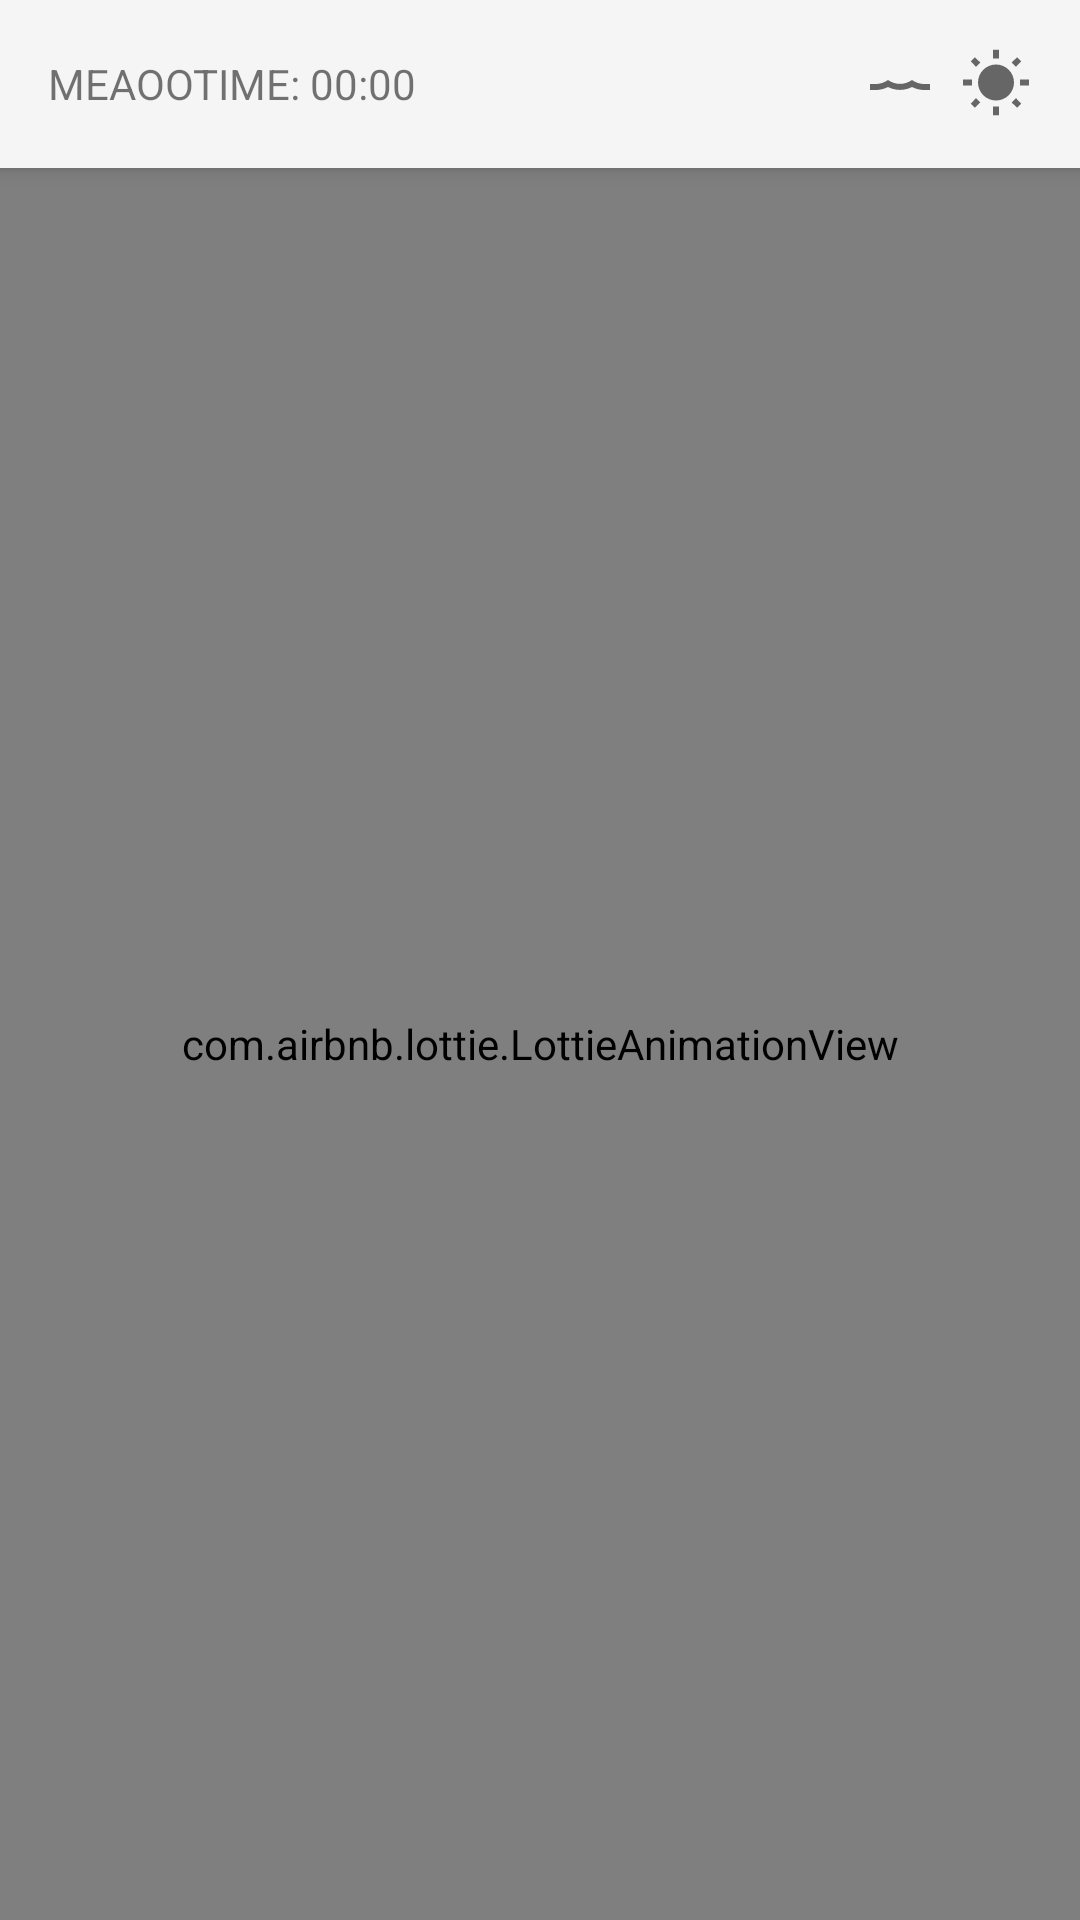

The Android layout XML behind this screen, and the referenced resources:
<!-- AndroidManifest.xml: application theme AppBaseTheme -->
<!-- res/layout/main_activity.xml -->
<?xml version="1.0" encoding="utf-8"?>
<androidx.coordinatorlayout.widget.CoordinatorLayout xmlns:android="http://schemas.android.com/apk/res/android"
    xmlns:app="http://schemas.android.com/apk/res-auto"
    android:layout_width="match_parent"
    android:layout_height="match_parent"
    android:orientation="vertical"
    >

  <com.google.android.material.appbar.AppBarLayout
      android:layout_width="match_parent"
      android:layout_height="wrap_content"
      >

    <androidx.appcompat.widget.Toolbar
        android:id="@+id/toolbar"
        android:layout_width="match_parent"
        android:layout_height="wrap_content"
        >

      <LinearLayout
          android:layout_width="match_parent"
          android:layout_height="wrap_content"
          android:gravity="center_vertical"
          android:orientation="horizontal"
          >

        <TextView
            android:id="@+id/tvTime"
            android:layout_width="wrap_content"
            android:layout_height="wrap_content"
            android:text="MEAOOTIME: 00:00"
            />

        <View
            android:layout_width="0dp"
            android:layout_height="wrap_content"
            android:layout_weight="1"
            />

        <ImageView
            android:id="@+id/ivAir"
            android:layout_width="24dp"
            android:layout_height="24dp"
            android:layout_marginEnd="8dp"
            android:src="@drawable/ic_low_pollution"
            android:tint="#666666"
            />

        <ImageView
            android:id="@+id/ivWeather"
            android:layout_width="24dp"
            android:layout_height="24dp"
            android:layout_marginEnd="16dp"
            android:src="@drawable/ic_normal"
            android:tint="#666666"
            />

      </LinearLayout>

    </androidx.appcompat.widget.Toolbar>

  </com.google.android.material.appbar.AppBarLayout>

  <FrameLayout
      android:layout_width="match_parent"
      android:layout_height="match_parent"
      app:layout_behavior="@string/appbar_scrolling_view_behavior"
      >

    <com.airbnb.lottie.LottieAnimationView
        android:layout_width="match_parent"
        android:layout_height="match_parent"
        android:padding="32dp"
        app:lottie_autoPlay="true"
        app:lottie_fileName="briefing.json"
        app:lottie_loop="true"
        />

    <LinearLayout
        android:id="@+id/mainLayout"
        android:layout_width="match_parent"
        android:layout_height="match_parent"
        android:background="@color/white"
        android:orientation="vertical"
        android:visibility="invisible"
        app:layout_constraintBottom_toBottomOf="parent"
        app:layout_constraintEnd_toEndOf="parent"
        app:layout_constraintStart_toStartOf="parent"
        app:layout_constraintTop_toTopOf="parent"
        >

      <androidx.cardview.widget.CardView
          android:layout_width="match_parent"
          android:layout_height="wrap_content"
          android:layout_marginStart="12dp"
          android:layout_marginTop="16dp"
          android:layout_marginEnd="12dp"
          android:layout_marginBottom="16dp"
          app:cardCornerRadius="4dp"
          >

        <LinearLayout
            android:layout_width="match_parent"
            android:layout_height="wrap_content"
            android:orientation="vertical"
            >

          <TextView
              android:id="@+id/tvHeader"
              android:layout_width="wrap_content"
              android:layout_height="wrap_content"
              android:layout_gravity="center"
              android:layout_marginTop="8dp"
              android:layout_marginBottom="4dp"
              android:text="Mission isn't started yet"
              android:textColor="#161616"
              android:textSize="14sp"
              />

          <View
              android:layout_width="match_parent"
              android:layout_height="1dp"
              android:layout_marginStart="8dp"
              android:layout_marginEnd="8dp"
              android:background="#D8D8D8"
              />

          <LinearLayout
              android:layout_width="match_parent"
              android:layout_height="wrap_content"
              android:layout_marginStart="32dp"
              android:orientation="horizontal"
              >

            <LinearLayout
                android:layout_width="0dp"
                android:layout_height="wrap_content"
                android:layout_weight="1"
                android:orientation="horizontal"
                android:paddingTop="16dp"
                android:paddingBottom="16dp"
                >

              <ImageView
                  android:layout_width="32dp"
                  android:layout_height="32dp"
                  android:src="@drawable/ic_target"
                  />

              <LinearLayout
                  android:layout_width="match_parent"
                  android:layout_height="wrap_content"
                  android:layout_marginStart="8dp"
                  android:orientation="vertical"
                  >

                <TextView
                    android:id="@+id/tvTargetX"
                    android:layout_width="match_parent"
                    android:layout_height="wrap_content"
                    android:text="x: 0.00"
                    android:textAppearance="@style/text_coordinate"
                    />

                <TextView
                    android:id="@+id/tvTargetY"
                    android:layout_width="match_parent"
                    android:layout_height="wrap_content"
                    android:text="y: 0.00"
                    android:textAppearance="@style/text_coordinate"
                    />

              </LinearLayout>

            </LinearLayout>

            <LinearLayout
                android:layout_width="0dp"
                android:layout_height="wrap_content"
                android:layout_weight="1"
                android:orientation="horizontal"
                android:paddingTop="16dp"
                android:paddingBottom="16dp"
                >

              <ImageView
                  android:layout_width="32dp"
                  android:layout_height="32dp"
                  android:src="@drawable/ic_user"
                  />

              <LinearLayout
                  android:layout_width="match_parent"
                  android:layout_height="wrap_content"
                  android:layout_marginStart="8dp"
                  android:orientation="vertical"
                  >

                <TextView
                    android:id="@+id/tvUserX"
                    android:layout_width="match_parent"
                    android:layout_height="wrap_content"
                    android:text="x: 0.00"
                    android:textAppearance="@style/text_coordinate"
                    />

                <TextView
                    android:id="@+id/tvUserY"
                    android:layout_width="match_parent"
                    android:layout_height="wrap_content"
                    android:text="y: 0.00"
                    android:textAppearance="@style/text_coordinate"
                    />

              </LinearLayout>

            </LinearLayout>

            <LinearLayout
                android:layout_width="0dp"
                android:layout_height="wrap_content"
                android:layout_weight="1"
                android:orientation="horizontal"
                android:paddingTop="16dp"
                android:paddingBottom="16dp"
                >

              <ImageView
                  android:layout_width="32dp"
                  android:layout_height="32dp"
                  android:src="@drawable/ic_car"
                  />

              <LinearLayout
                  android:layout_width="match_parent"
                  android:layout_height="wrap_content"
                  android:layout_marginStart="8dp"
                  android:orientation="vertical"
                  >

                <TextView
                    android:id="@+id/tvCarX"
                    android:layout_width="match_parent"
                    android:layout_height="wrap_content"
                    android:text="x: 0.00"
                    android:textAppearance="@style/text_coordinate"
                    />

                <TextView
                    android:id="@+id/tvCarY"
                    android:layout_width="match_parent"
                    android:layout_height="wrap_content"
                    android:text="y: 0.00"
                    android:textAppearance="@style/text_coordinate"
                    />

              </LinearLayout>

            </LinearLayout>

          </LinearLayout>

          <Button
              android:id="@+id/btnStop"
              android:layout_width="match_parent"
              android:layout_height="36dp"
              android:background="#EF5350"
              android:text="STOP"
              android:textColor="@color/white"
              />

        </LinearLayout>

      </androidx.cardview.widget.CardView>

      <androidx.recyclerview.widget.RecyclerView
          android:id="@+id/recyclerView"
          android:layout_width="match_parent"
          android:layout_height="match_parent"
          />

    </LinearLayout>

  </FrameLayout>

</androidx.coordinatorlayout.widget.CoordinatorLayout>
<!-- resources referenced by this layout -->
<resources>
  <color name="white">#ffffff</color>
  <!-- drawable ic_car (drawable) -->
  <vector xmlns:android="http://schemas.android.com/apk/res/android"
      android:width="24dp"
      android:height="24dp"
      android:viewportWidth="24"
      android:viewportHeight="24">
    <path
        android:pathData="M16,6L19,10L21,10C22.11,10 23,10.89 23,12L23,15L21,15C21,16.6569 19.6569,18 18,18C16.3431,18 15,16.6569 15,15L9,15C9,16.6569 7.6569,18 6,18C4.3431,18 3,16.6569 3,15L1,15L1,12C1,10.89 1.89,10 3,10L6,6L16,6M10.5,7.5L6.75,7.5L4.86,10L10.5,10L10.5,7.5M12,7.5L12,10L17.14,10L15.25,7.5L12,7.5M6,13.5C5.1716,13.5 4.5,14.1716 4.5,15C4.5,15.8284 5.1716,16.5 6,16.5C6.8284,16.5 7.5,15.8284 7.5,15C7.5,14.1716 6.8284,13.5 6,13.5M18,13.5C17.1716,13.5 16.5,14.1716 16.5,15C16.5,15.8284 17.1716,16.5 18,16.5C18.8284,16.5 19.5,15.8284 19.5,15C19.5,14.1716 18.8284,13.5 18,13.5Z"
        android:strokeWidth="1"
        android:fillColor="#161616"
        android:fillType="evenOdd"
        android:strokeColor="#00000000"/>
  </vector>
  <!-- drawable ic_low_pollution (drawable) -->
  <vector xmlns:android="http://schemas.android.com/apk/res/android"
      android:width="24dp"
      android:height="24dp"
      android:viewportWidth="24"
      android:viewportHeight="24">
    <path
        android:fillColor="#FF000000"
        android:pathData="M20,12C18.61,12 17.22,11.53 16,10.67C13.56,12.38 10.44,12.38 8,10.67C6.78,11.53 5.39,12 4,12H2V14H4C5.37,14 6.74,13.65 8,13C10.5,14.3 13.5,14.3 16,13C17.26,13.65 18.62,14 20,14H22V12"/>
  </vector>
  <!-- drawable ic_normal (drawable) -->
  <vector xmlns:android="http://schemas.android.com/apk/res/android"
      android:width="24dp"
      android:height="24dp"
      android:viewportWidth="24"
      android:viewportHeight="24">
    <path
        android:fillColor="#FF000000"
        android:pathData="M3.55,18.54L4.96,19.95L6.76,18.16L5.34,16.74M11,22.45C11.32,22.45 13,22.45 13,22.45V19.5H11M12,5.5A6,6 0,0 0,6 11.5A6,6 0,0 0,12 17.5A6,6 0,0 0,18 11.5C18,8.18 15.31,5.5 12,5.5M20,12.5H23V10.5H20M17.24,18.16L19.04,19.95L20.45,18.54L18.66,16.74M20.45,4.46L19.04,3.05L17.24,4.84L18.66,6.26M13,0.55H11V3.5H13M4,10.5H1V12.5H4M6.76,4.84L4.96,3.05L3.55,4.46L5.34,6.26L6.76,4.84Z"/>
  </vector>
  <!-- drawable ic_target (drawable) -->
  <vector xmlns:android="http://schemas.android.com/apk/res/android"
      android:width="24dp"
      android:height="24dp"
      android:viewportWidth="24"
      android:viewportHeight="24">
    <path
        android:pathData="M11,2L11,4.07C7.38,4.53 4.53,7.38 4.07,11L2,11L2,13L4.07,13C4.53,16.62 7.38,19.47 11,19.93L11,22L13,22L13,19.93C16.62,19.47 19.47,16.62 19.93,13L22,13L22,11L19.93,11C19.47,7.38 16.62,4.53 13,4.07L13,2M11,6.08L11,8L13,8L13,6.09C15.5,6.5 17.5,8.5 17.92,11L16,11L16,13L17.91,13C17.5,15.5 15.5,17.5 13,17.92L13,16L11,16L11,17.91C8.5,17.5 6.5,15.5 6.08,13L8,13L8,11L6.09,11C6.5,8.5 8.5,6.5 11,6.08M12,11C11.4477,11 11,11.4477 11,12C11,12.5523 11.4477,13 12,13C12.5523,13 13,12.5523 13,12C13,11.4477 12.5523,11 12,11Z"
        android:strokeWidth="1"
        android:fillColor="#161616"
        android:fillType="evenOdd"
        android:strokeColor="#00000000"/>
  </vector>
  <!-- drawable ic_user (drawable) -->
  <vector xmlns:android="http://schemas.android.com/apk/res/android"
      android:width="24dp"
      android:height="24dp"
      android:viewportWidth="24"
      android:viewportHeight="24">
    <path
        android:pathData="M12,4C14.2091,4 16,5.7909 16,8C16,10.2091 14.2091,12 12,12C9.7909,12 8,10.2091 8,8C8,5.7909 9.7909,4 12,4M12,14C16.42,14 20,15.79 20,18L20,20L4,20L4,18C4,15.79 7.58,14 12,14Z"
        android:strokeWidth="1"
        android:fillColor="#161616"
        android:fillType="evenOdd"
        android:strokeColor="#00000000"/>
  </vector>
  <style name="text_coordinate">
          <item name="android:textSize">12sp</item>
          <item name="android:textColor">#3E3E3E</item>
      </style>
  <style name="AppBaseTheme" parent="Theme.AppCompat.Light" />
</resources>
